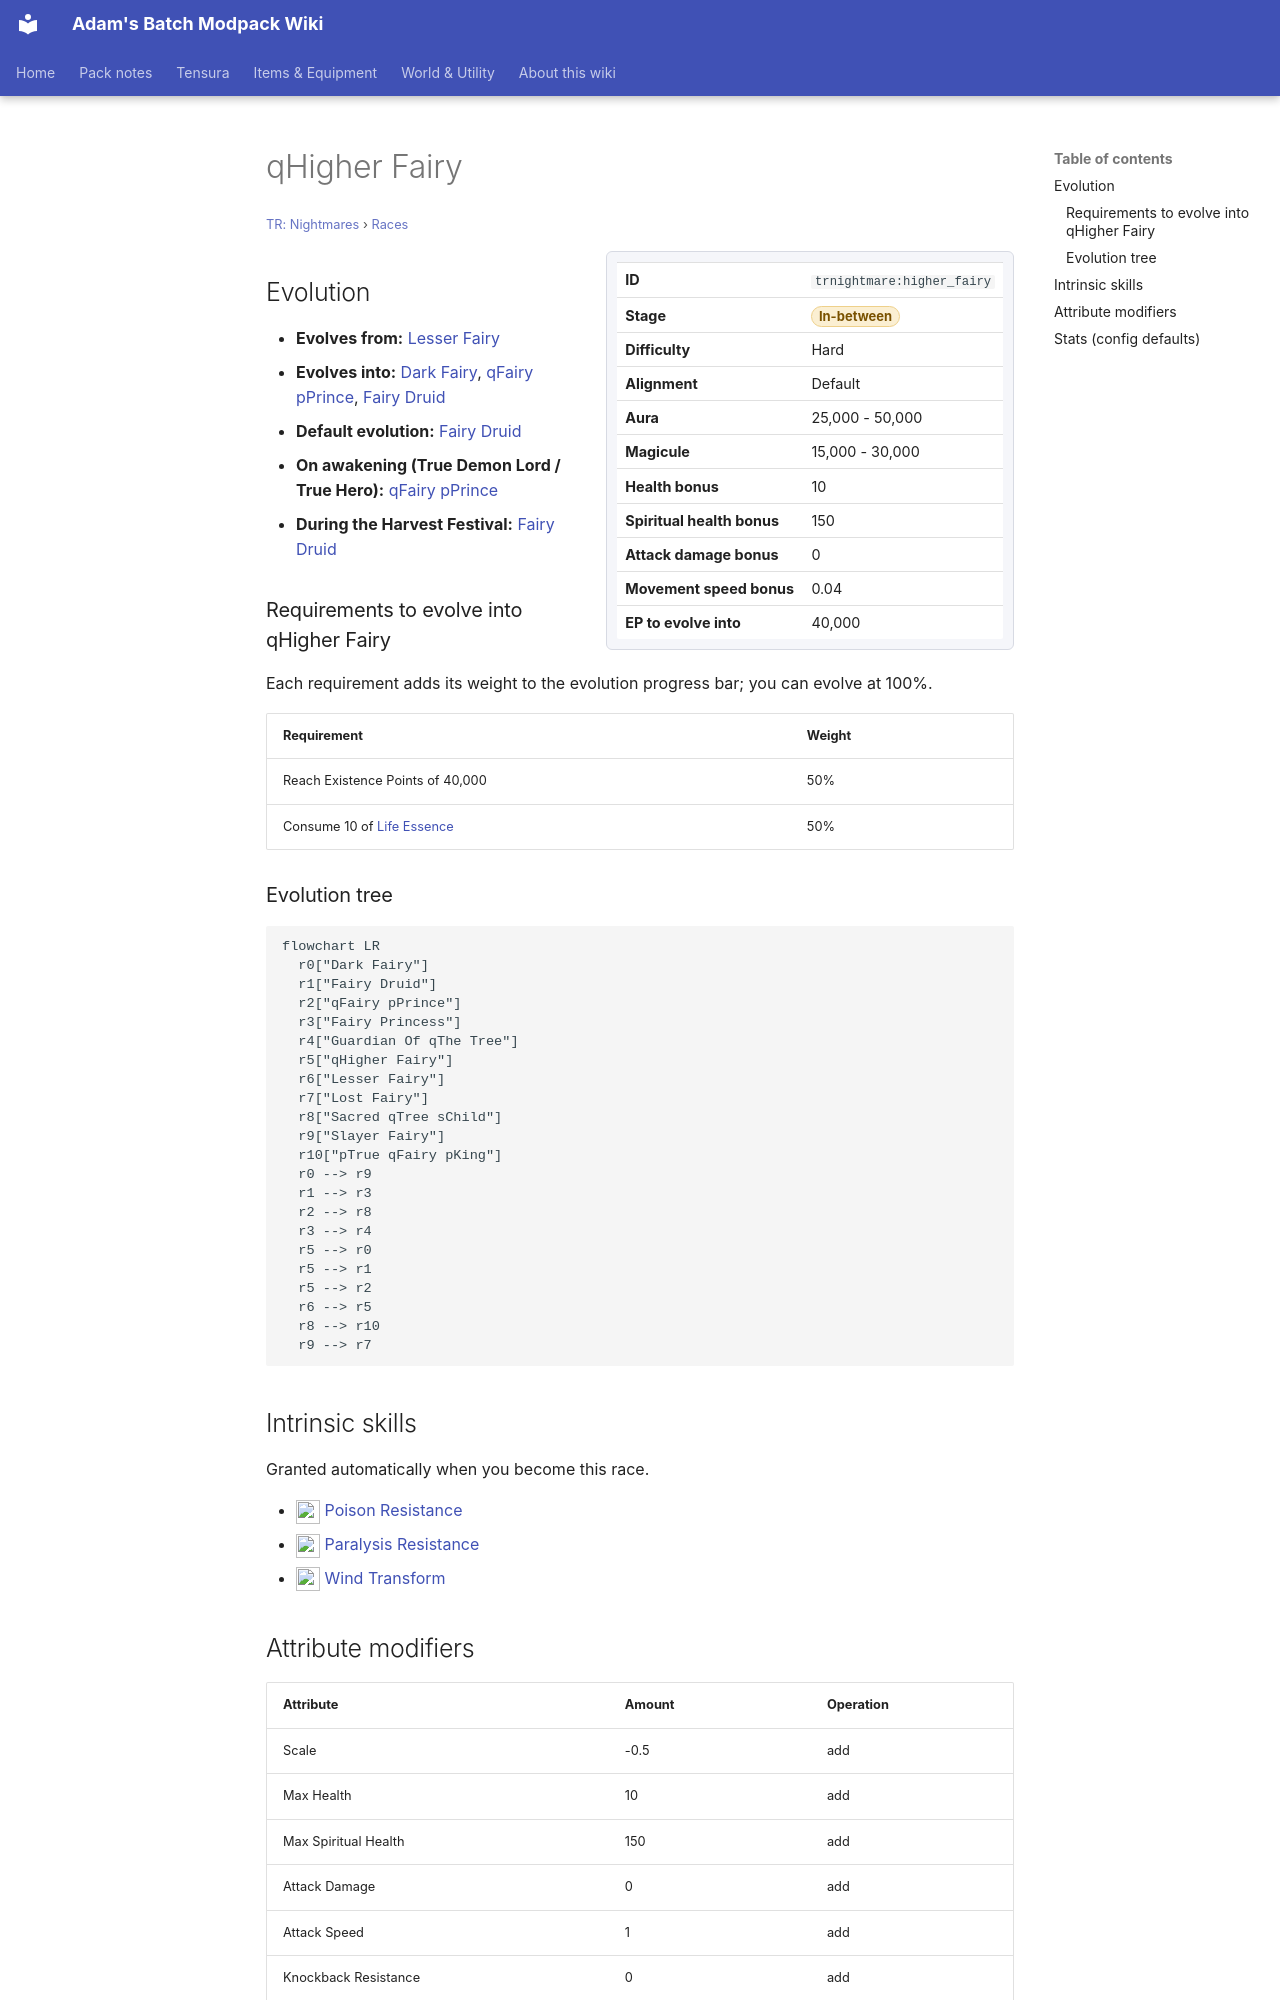

repository: Proteus-Nell/Adams-Batch-MC-Modpack-Wiki · page: tr-nightmares/races/higher-fairy/index.html · generator: mkdocs

# qHigher Fairy

<small>[TR: Nightmares](../index.md) &rsaquo; [Races](index.md)</small>

<div class="infobox" markdown>

| | |
|---|---|
| **ID** | `trnightmare:higher_fairy` |
| **Stage** | <span class="stage stage-in-between">In-between</span> |
| **Difficulty** | Hard |
| **Alignment** | Default |
| **Aura** | 25,000 - 50,000 |
| **Magicule** | 15,000 - 30,000 |
| **Health bonus** | 10 |
| **Spiritual health bonus** | 150 |
| **Attack damage bonus** | 0 |
| **Movement speed bonus** | 0.04 |
| **EP to evolve into** | 40,000 |

</div>

## Evolution

- **Evolves from:** [Lesser Fairy](lesser-fairy.md)
- **Evolves into:** [Dark Fairy](dark-fairy.md), [qFairy pPrince](fairy-prince.md), [Fairy Druid](fairy-druid.md)
- **Default evolution:** [Fairy Druid](fairy-druid.md)
- **On awakening (True Demon Lord / True Hero):** [qFairy pPrince](fairy-prince.md)
- **During the Harvest Festival:** [Fairy Druid](fairy-druid.md)

### Requirements to evolve into qHigher Fairy

Each requirement adds its weight to the evolution progress bar; you can evolve at 100%.

| Requirement | Weight |
|---|---|
| Reach Existence Points of 40,000 | 50% |
| Consume 10 of [Life Essence](../items/materials/life-essence.md) | 50% |

### Evolution tree

```mermaid
flowchart LR
  r0["Dark Fairy"]
  r1["Fairy Druid"]
  r2["qFairy pPrince"]
  r3["Fairy Princess"]
  r4["Guardian Of qThe Tree"]
  r5["qHigher Fairy"]
  r6["Lesser Fairy"]
  r7["Lost Fairy"]
  r8["Sacred qTree sChild"]
  r9["Slayer Fairy"]
  r10["pTrue qFairy pKing"]
  r0 --> r9
  r1 --> r3
  r2 --> r8
  r3 --> r4
  r5 --> r0
  r5 --> r1
  r5 --> r2
  r6 --> r5
  r8 --> r10
  r9 --> r7
```

## Intrinsic skills

Granted automatically when you become this race.

- ![](../../assets/icons/tensura/skill/poison_resistance.png) [Poison Resistance](../../tensura-reincarnated/abilities/resistance-skills/poison-resistance.md)
- ![](../../assets/icons/tensura/skill/paralysis_resistance.png) [Paralysis Resistance](../../tensura-reincarnated/abilities/resistance-skills/paralysis-resistance.md)
- ![](../../assets/icons/tensura/skill/wind_transform.png) [Wind Transform](../../tensura-reincarnated/abilities/intrinsic-skills/wind-transform.md)
